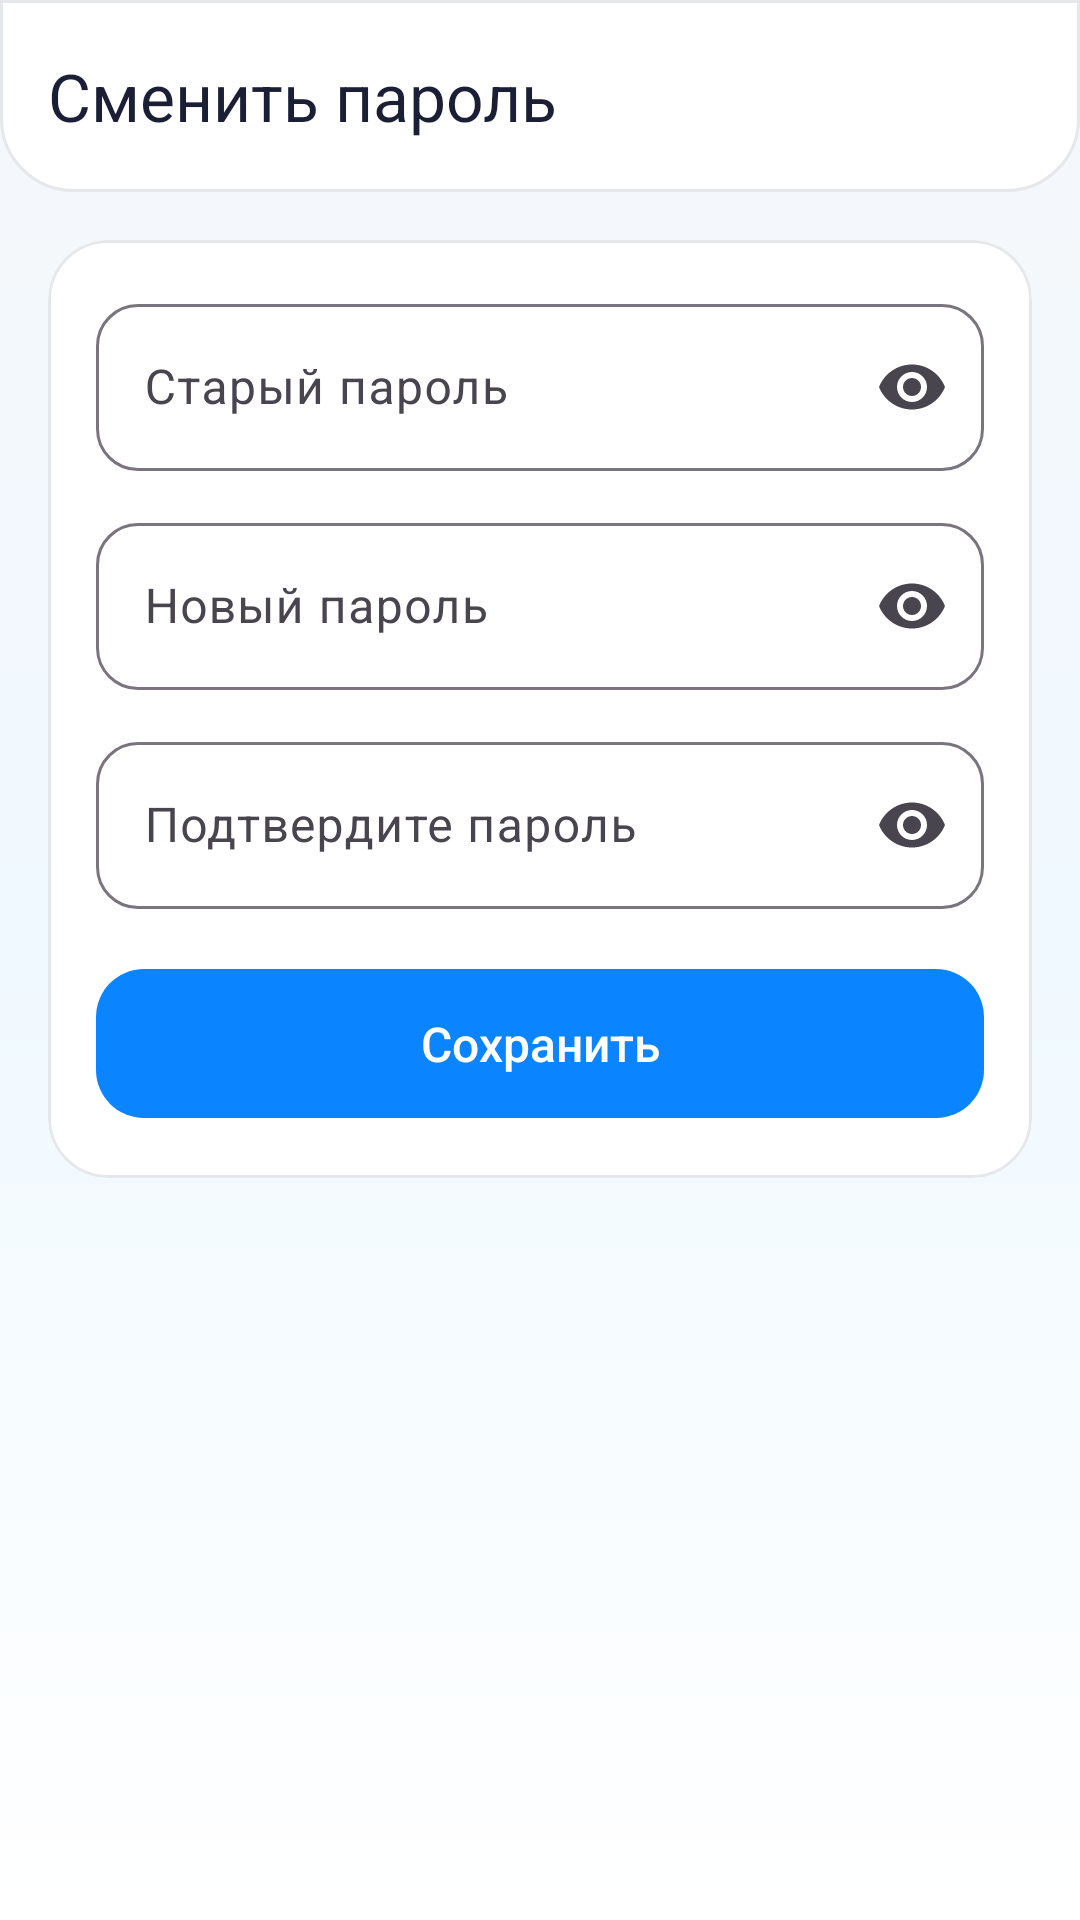

Android layout source for this screen:
<!-- AndroidManifest.xml: application theme Theme.CarSharing -->
<!-- res/layout/fragment_change_password.xml -->
<?xml version="1.0" encoding="utf-8"?>
<androidx.coordinatorlayout.widget.CoordinatorLayout xmlns:android="http://schemas.android.com/apk/res/android"
    xmlns:app="http://schemas.android.com/apk/res-auto"
    xmlns:tools="http://schemas.android.com/tools"
    android:layout_width="match_parent"
    android:layout_height="match_parent"
    android:background="@drawable/bg_app_background">

    <com.google.android.material.appbar.AppBarLayout
        android:layout_width="match_parent"
        android:layout_height="wrap_content"
        android:background="@android:color/transparent"
        app:elevation="0dp">

        <com.google.android.material.appbar.MaterialToolbar
            android:id="@+id/toolbar"
            android:layout_width="match_parent"
            android:layout_height="wrap_content"
            android:background="@drawable/bg_appbar_surface"
            app:navigationIcon="@drawable/ic_arrow_back"
            app:title="@string/change_password" />

    </com.google.android.material.appbar.AppBarLayout>

    <androidx.core.widget.NestedScrollView
        android:layout_width="match_parent"
        android:layout_height="match_parent"
        android:fillViewport="true"
        app:layout_behavior="@string/appbar_scrolling_view_behavior">

        <LinearLayout
            android:layout_width="match_parent"
            android:layout_height="wrap_content"
            android:orientation="vertical"
            android:padding="16dp">

            <com.google.android.material.card.MaterialCardView
                android:layout_width="match_parent"
                android:layout_height="wrap_content"
                app:cardCornerRadius="20dp"
                app:cardElevation="0dp"
                app:strokeColor="@color/divider"
                app:strokeWidth="1dp">

                <LinearLayout
                    android:layout_width="match_parent"
                    android:layout_height="wrap_content"
                    android:orientation="vertical"
                    android:padding="16dp">

                    <com.google.android.material.textfield.TextInputLayout
                        android:id="@+id/tilOldPassword"
                        android:layout_width="match_parent"
                        android:layout_height="wrap_content"
                        android:hint="@string/old_password"
                        app:boxBackgroundMode="outline"
                        app:boxCornerRadiusBottomEnd="14dp"
                        app:boxCornerRadiusBottomStart="14dp"
                        app:boxCornerRadiusTopEnd="14dp"
                        app:boxCornerRadiusTopStart="14dp"
                        app:endIconMode="password_toggle">

                        <com.google.android.material.textfield.TextInputEditText
                            android:id="@+id/etOldPassword"
                            android:layout_width="match_parent"
                            android:layout_height="wrap_content"
                            android:inputType="textPassword" />

                    </com.google.android.material.textfield.TextInputLayout>

                    <com.google.android.material.textfield.TextInputLayout
                        android:id="@+id/tilNewPassword"
                        android:layout_width="match_parent"
                        android:layout_height="wrap_content"
                        android:layout_marginTop="12dp"
                        android:hint="@string/new_password"
                        app:boxBackgroundMode="outline"
                        app:boxCornerRadiusBottomEnd="14dp"
                        app:boxCornerRadiusBottomStart="14dp"
                        app:boxCornerRadiusTopEnd="14dp"
                        app:boxCornerRadiusTopStart="14dp"
                        app:endIconMode="password_toggle">

                        <com.google.android.material.textfield.TextInputEditText
                            android:id="@+id/etNewPassword"
                            android:layout_width="match_parent"
                            android:layout_height="wrap_content"
                            android:inputType="textPassword" />

                    </com.google.android.material.textfield.TextInputLayout>

                    <com.google.android.material.textfield.TextInputLayout
                        android:id="@+id/tilConfirmPassword"
                        android:layout_width="match_parent"
                        android:layout_height="wrap_content"
                        android:layout_marginTop="12dp"
                        android:hint="@string/confirm_password"
                        app:boxBackgroundMode="outline"
                        app:boxCornerRadiusBottomEnd="14dp"
                        app:boxCornerRadiusBottomStart="14dp"
                        app:boxCornerRadiusTopEnd="14dp"
                        app:boxCornerRadiusTopStart="14dp"
                        app:endIconMode="password_toggle">

                        <com.google.android.material.textfield.TextInputEditText
                            android:id="@+id/etConfirmPassword"
                            android:layout_width="match_parent"
                            android:layout_height="wrap_content"
                            android:inputType="textPassword" />

                    </com.google.android.material.textfield.TextInputLayout>

                    <com.google.android.material.button.MaterialButton
                        android:id="@+id/btnSave"
                        style="@style/Widget.Material3.Button"
                        android:layout_width="match_parent"
                        android:layout_height="wrap_content"
                        android:layout_marginTop="16dp"
                        android:text="@string/save"
                        android:textAllCaps="false"
                        app:cornerRadius="16dp" />

                </LinearLayout>

            </com.google.android.material.card.MaterialCardView>

            <ProgressBar
                android:id="@+id/progressBar"
                android:layout_width="wrap_content"
                android:layout_height="wrap_content"
                android:layout_gravity="center_horizontal"
                android:layout_marginTop="16dp"
                android:visibility="gone" />

        </LinearLayout>

    </androidx.core.widget.NestedScrollView>

</androidx.coordinatorlayout.widget.CoordinatorLayout>
<!-- resources referenced by this layout -->
<resources>
  <color name="divider">#E5E7EB</color>
  <!-- drawable bg_app_background (drawable) -->
  <?xml version="1.0" encoding="utf-8"?>
  <shape xmlns:android="http://schemas.android.com/apk/res/android">
      <gradient
          android:angle="270"
          android:startColor="@color/background"
          android:centerColor="@color/gradient_surface_center"
          android:endColor="@color/gradient_surface_start"
          android:type="linear" />
  </shape>
  <!-- drawable bg_appbar_surface (drawable) -->
  <?xml version="1.0" encoding="utf-8"?>
  <shape xmlns:android="http://schemas.android.com/apk/res/android">
      <solid android:color="@color/surface" />
      <corners android:bottomLeftRadius="24dp" android:bottomRightRadius="24dp" />
      <stroke android:width="1dp" android:color="@color/divider" />
  </shape>
  <string name="change_password">Сменить пароль</string>
  <string name="confirm_password">Подтвердите пароль</string>
  <string name="new_password">Новый пароль</string>
  <string name="old_password">Старый пароль</string>
  <string name="save">Сохранить</string>
  <style name="Theme.CarSharing" parent="Base.Theme.CarSharing" />
  <color name="background">#F5F7FA</color>
  <color name="gradient_surface_center">#F0F9FF</color>
  <color name="gradient_surface_start">#FFFFFF</color>
  <color name="surface">#FFFFFF</color>
  <style name="Base.Theme.CarSharing" parent="Theme.Material3.Light.NoActionBar">
          <item name="colorPrimary">@color/primary</item>
          <item name="colorPrimaryDark">@color/primary_dark</item>
          <item name="colorAccent">@color/accent</item>
          <item name="colorOnPrimary">@color/on_primary</item>
  
          <item name="colorSecondary">@color/accent</item>
          <item name="colorOnSecondary">@color/on_accent</item>
  
          <item name="android:colorBackground">@color/background</item>
          <item name="colorSurface">@color/surface</item>
          <item name="colorOnSurface">@color/text_primary</item>
  
          <item name="android:textColorPrimary">@color/text_primary</item>
          <item name="android:textColorSecondary">@color/text_secondary</item>
          <item name="android:textColorHint">@color/text_hint</item>
  
          
          <item name="android:statusBarColor">@android:color/transparent</item>
          <item name="android:windowLightStatusBar">true</item>
          <item name="android:navigationBarColor">@color/background</item>
          <item name="android:windowLightNavigationBar">true</item>
  
          
          <item name="materialButtonStyle">@style/Widget.CarSharing.Button</item>
          <item name="materialCardViewStyle">@style/Widget.CarSharing.Card</item>
      </style>
  <color name="primary">#0A84FF</color>
  <color name="primary_dark">#0051D5</color>
  <color name="accent">#FF6B6B</color>
  <color name="on_primary">@color/white</color>
  <color name="on_accent">@color/white</color>
  <color name="text_primary">#1A1F36</color>
  <color name="text_secondary">#6B7280</color>
  <color name="text_hint">#9CA3AF</color>
  <style name="Widget.CarSharing.Button" parent="Widget.Material3.Button">
          <item name="cornerRadius">16dp</item>
          <item name="android:textAllCaps">false</item>
          <item name="android:paddingVertical">14dp</item>
          <item name="android:textSize">16sp</item>
          <item name="android:fontFamily">sans-serif-medium</item>
          <item name="android:letterSpacing">0.0</item>
      </style>
  <style name="Widget.CarSharing.Card" parent="Widget.Material3.CardView.Elevated">
          <item name="cardCornerRadius">20dp</item>
          <item name="cardElevation">3dp</item>
          <item name="cardBackgroundColor">@color/surface</item>
      </style>
  <color name="white">#FFFFFFFF</color>
</resources>
